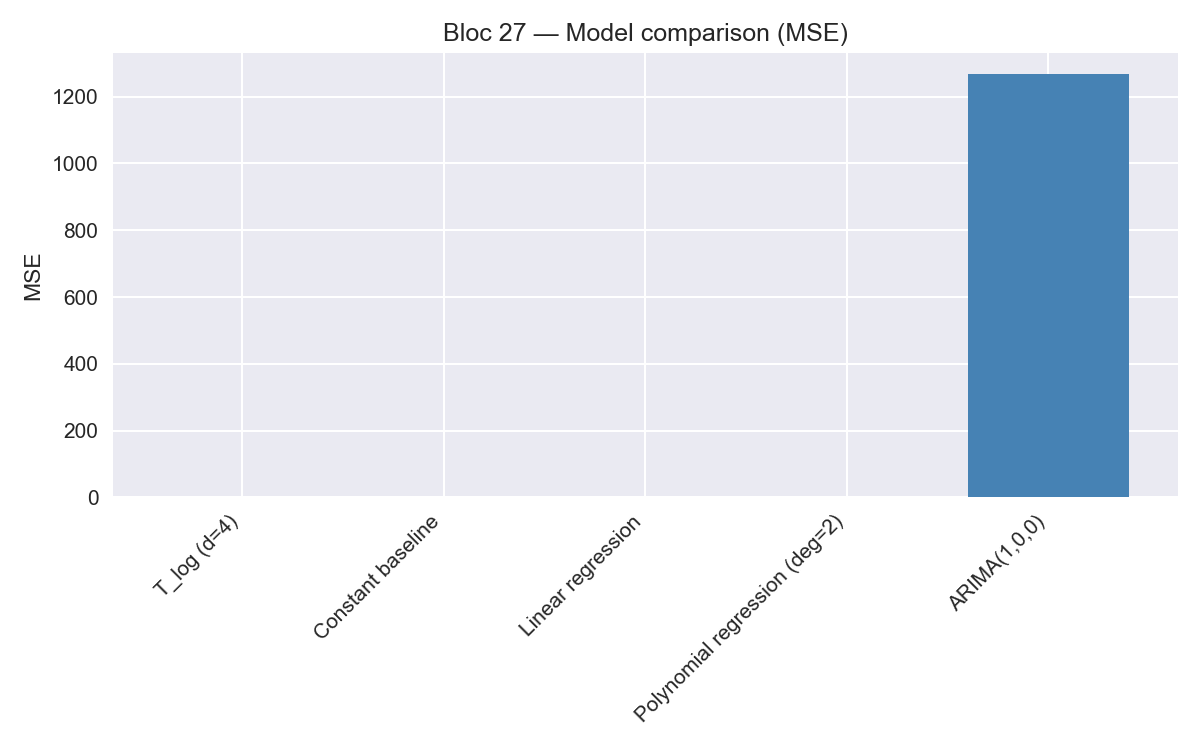

Values plotted in this chart, from the file beside it:
Model, MSE, MAE, R2
T_log (d=4), 0.0, 0.0, 1.0
Constant baseline, 0.0, 0.0, 1.0
Linear regression, 0.0, 0.0, 1.0
Polynomial regression (deg=2), 0.0, 0.0, 1.0
ARIMA(1,0,0), 1267, 35.39, 0.0
